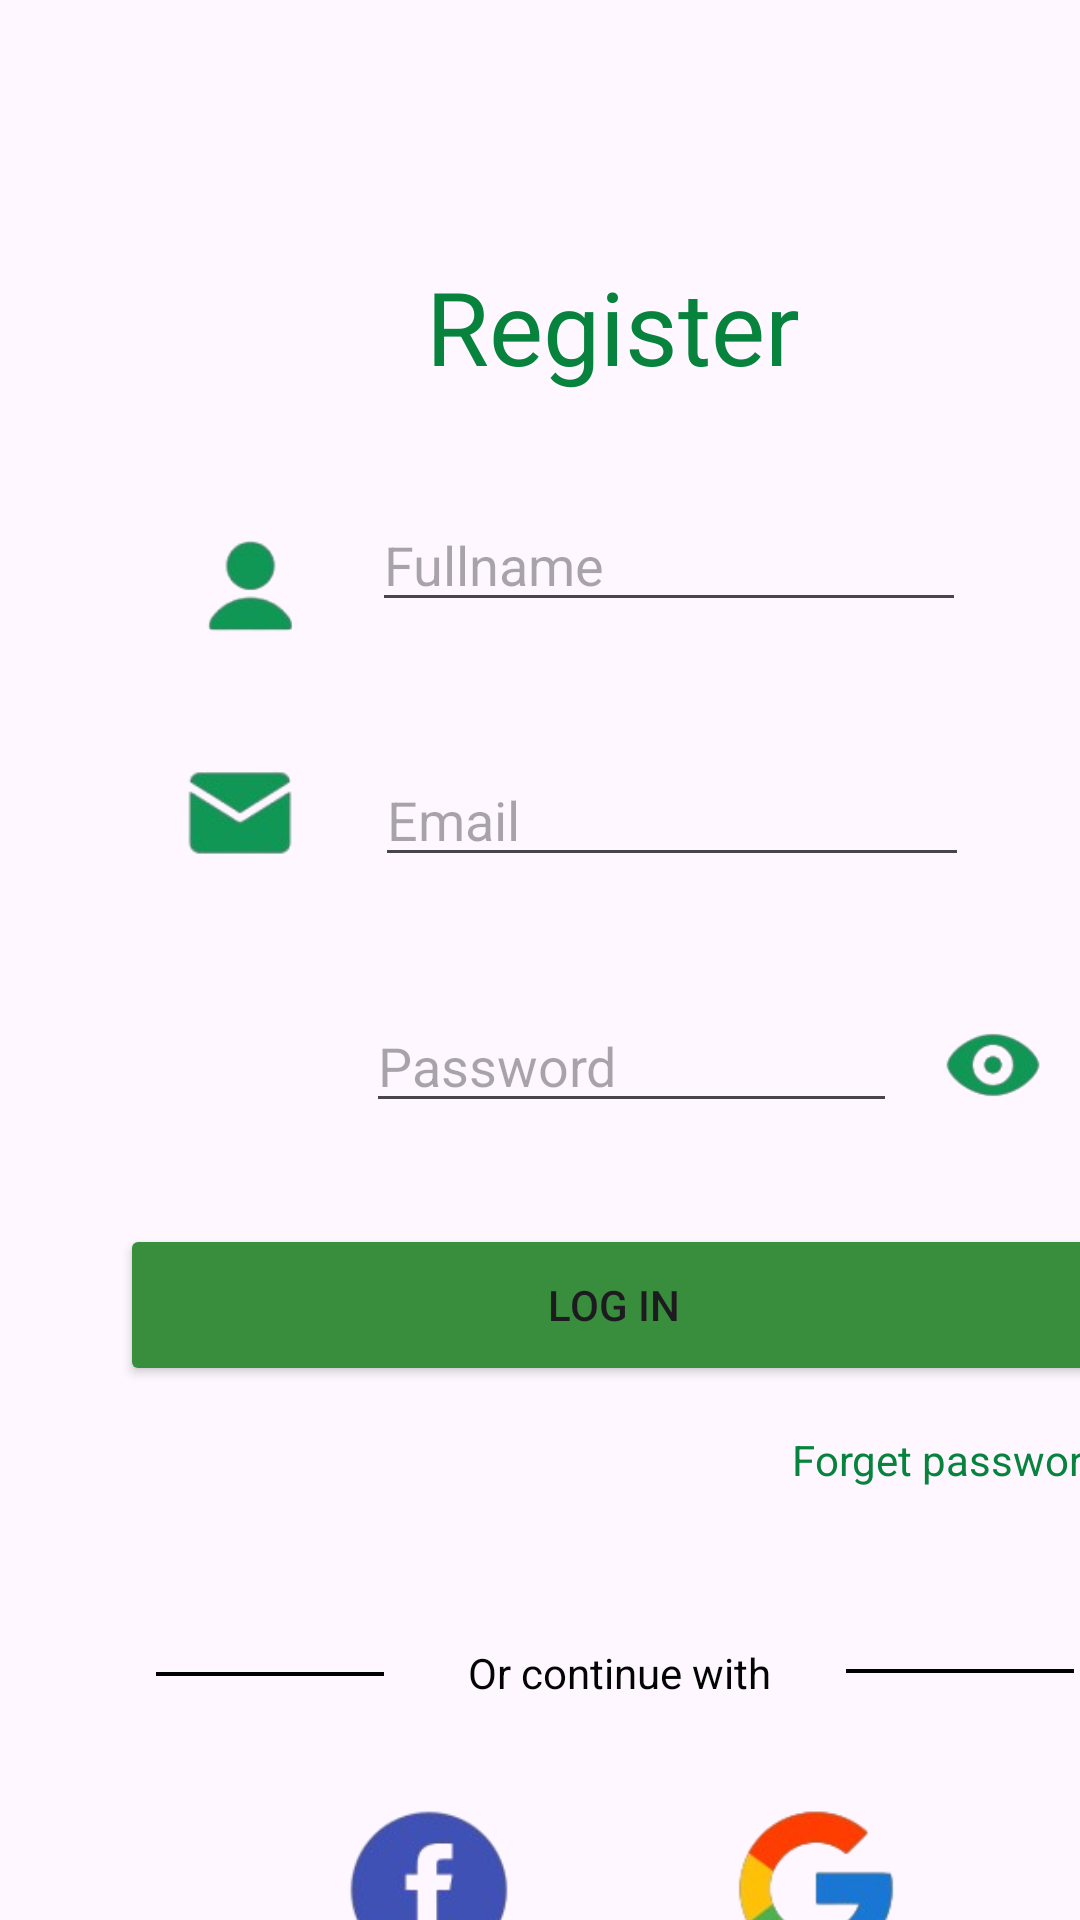

Android layout source for this screen:
<!-- AndroidManifest.xml: application theme Theme.ProjectFinalApp -->
<!-- res/layout/activity_register.xml -->
<?xml version="1.0" encoding="utf-8"?>
<AbsoluteLayout xmlns:android="http://schemas.android.com/apk/res/android"
    xmlns:app="http://schemas.android.com/apk/res-auto"
    xmlns:tools="http://schemas.android.com/tools"
    android:id="@+id/main"
    android:layout_width="match_parent"
    android:layout_height="match_parent"
    tools:context=".Register">

    <TextView
        android:id="@+id/forgotpassTV"
        android:layout_width="wrap_content"
        android:layout_height="wrap_content"
        android:layout_x="264dp"
        android:layout_y="477dp"
        android:text="Forget password?"
        android:textColor="#07833D" />

    <ImageView
        android:id="@+id/imageView3"
        android:layout_width="329dp"
        android:layout_height="54dp"
        android:layout_x="41dp"
        android:layout_y="164dp"
        app:srcCompat="@drawable/square" />

    <ImageView
        android:id="@+id/imageView6"
        android:layout_width="51dp"
        android:layout_height="44dp"
        android:layout_x="58dp"
        android:layout_y="168dp"
        app:srcCompat="@drawable/profile_photoroom" />

    <ImageView
        android:id="@+id/imageView4"
        android:layout_width="329dp"
        android:layout_height="54dp"
        android:layout_x="41dp"
        android:layout_y="244dp"
        app:srcCompat="@drawable/square" />

    <ImageView
        android:id="@+id/imageView10"
        android:layout_width="329dp"
        android:layout_height="54dp"
        android:layout_x="39dp"
        android:layout_y="325dp"
        app:srcCompat="@drawable/square" />

    <TextView
        android:id="@+id/textView2"
        android:layout_width="wrap_content"
        android:layout_height="wrap_content"
        android:layout_x="142dp"
        android:layout_y="86dp"
        android:text="Register"
        android:textColor="#07833D"
        android:textSize="34sp" />

    <TextView
        android:id="@+id/textView5"
        android:layout_width="wrap_content"
        android:layout_height="wrap_content"
        android:layout_x="91dp"
        android:layout_y="676dp"
        android:text="Already have an account?"
        android:textColor="#979090" />

    <TextView
        android:id="@+id/textView9"
        android:layout_width="wrap_content"
        android:layout_height="wrap_content"
        android:layout_x="156dp"
        android:layout_y="548dp"
        android:text="Or continue with"
        android:textColor="#040404" />

    <ImageView
        android:id="@+id/imageView7"
        android:layout_width="wrap_content"
        android:layout_height="39dp"
        android:layout_x="47dp"
        android:layout_y="333dp"
        app:srcCompat="@drawable/key_photoroom" />

    <ImageView
        android:id="@+id/eyeIV"
        android:layout_width="56dp"
        android:layout_height="36dp"
        android:layout_x="303dp"
        android:layout_y="337dp"
        app:srcCompat="@drawable/eye_photoroom" />

    <EditText
        android:id="@+id/nameET"
        android:layout_width="198dp"
        android:layout_height="wrap_content"
        android:layout_x="124dp"
        android:layout_y="166dp"
        android:ems="10"
        android:hint="Fullname"
        android:inputType="text"
        android:textColor="#3F51B5" />

    <EditText
        android:id="@+id/emailReET"
        android:layout_width="198dp"
        android:layout_height="wrap_content"
        android:layout_x="125dp"
        android:layout_y="251dp"
        android:ems="10"
        android:hint="Email"
        android:inputType="text"
        android:textColor="#3F51B5" />

    <EditText
        android:id="@+id/passRe"
        android:layout_width="177dp"
        android:layout_height="wrap_content"
        android:layout_x="122dp"
        android:layout_y="333dp"
        android:ems="10"
        android:hint="Password"
        android:inputType="textPassword" />

    <TextView
        android:id="@+id/signinReTV"
        android:layout_width="wrap_content"
        android:layout_height="wrap_content"
        android:layout_x="263dp"
        android:layout_y="677dp"
        android:text="Sign in"
        android:textColor="#088940" />

    <ImageView
        android:id="@+id/imageView11"
        android:layout_width="76dp"
        android:layout_height="wrap_content"
        android:layout_x="52dp"
        android:layout_y="557dp"
        app:srcCompat="@drawable/straightline" />

    <ImageView
        android:id="@+id/imageView12"
        android:layout_width="76dp"
        android:layout_height="wrap_content"
        android:layout_x="282dp"
        android:layout_y="556dp"
        app:srcCompat="@drawable/straightline" />

    <ImageView
        android:id="@+id/facebook"
        android:layout_width="70dp"
        android:layout_height="62dp"
        android:layout_x="108dp"
        android:layout_y="599dp"
        app:srcCompat="@drawable/facebook" />

    <ImageView
        android:id="@+id/google"
        android:layout_width="wrap_content"
        android:layout_height="61dp"
        android:layout_x="222dp"
        android:layout_y="599dp"
        app:srcCompat="@drawable/google" />

    <ImageView
        android:id="@+id/imageView15"
        android:layout_width="40dp"
        android:layout_height="40dp"
        android:layout_x="60dp"
        android:layout_y="251dp"
        app:srcCompat="@drawable/email" />

    <Button
        android:id="@+id/loginReBT"
        android:layout_width="329dp"
        android:layout_height="54dp"
        android:layout_x="40dp"
        android:layout_y="408dp"
        android:backgroundTint="@color/button_pressed"
        android:text="Log in" />

</AbsoluteLayout>
<!-- resources referenced by this layout -->
<resources>
  <color name="button_pressed">#388E3C</color>
  <!-- drawable email: png bitmap (drawable, 5110 bytes) -->
  <!-- drawable eye_photoroom: png bitmap (drawable, 5014 bytes) -->
  <!-- drawable facebook: png bitmap (drawable, 10961 bytes) -->
  <!-- drawable google: png bitmap (drawable, 10779 bytes) -->
  <!-- drawable profile_photoroom: png bitmap (drawable, 4012 bytes) -->
  <!-- drawable straightline: png bitmap (drawable, 102 bytes) -->
  <style name="Theme.ProjectFinalApp" parent="Base.Theme.ProjectFinalApp" />
  <style name="Base.Theme.ProjectFinalApp" parent="Theme.Material3.DayNight.NoActionBar">
          
          
      </style>
</resources>
